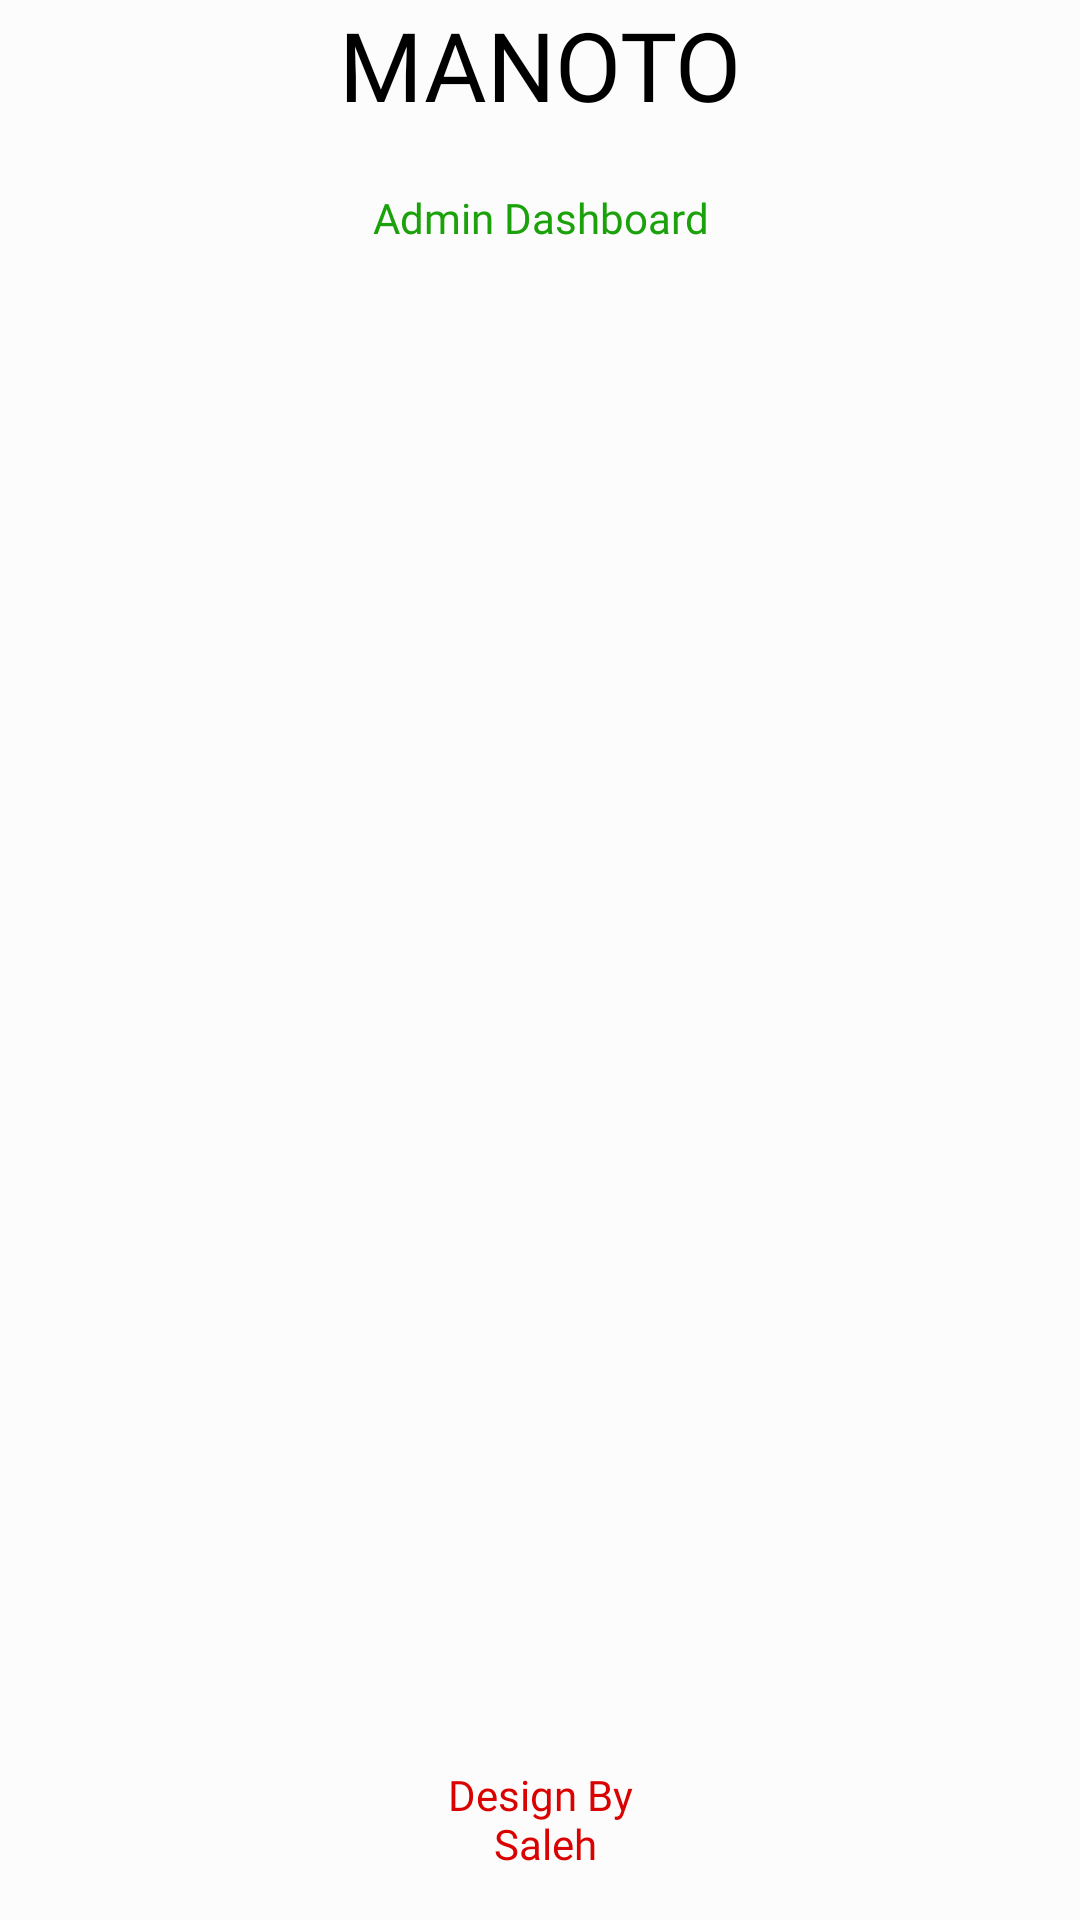

Here is an Android app screen rendered from its layout file. Give the layout XML and the strings, colors and styles it references.
<!-- AndroidManifest.xml: activity theme Theme.BukharaAdmin.NoActionBar -->
<!-- res/layout/activity_splash.xml -->
<?xml version="1.0" encoding="utf-8"?>
<androidx.constraintlayout.widget.ConstraintLayout xmlns:android="http://schemas.android.com/apk/res/android"
    xmlns:app="http://schemas.android.com/apk/res-auto"
    xmlns:tools="http://schemas.android.com/tools"
    android:layout_width="match_parent"
    android:layout_height="match_parent"
    android:background="@color/white2"
    tools:context=".SplashActivity">

    <ImageView
        android:id="@+id/imageView"
        android:layout_width="wrap_content"
        android:layout_height="wrap_content"
        android:src="@drawable/applogo"
        app:layout_constraintEnd_toEndOf="parent"
        app:layout_constraintStart_toStartOf="parent"
        app:layout_constraintTop_toTopOf="parent" />

    <TextView
        android:id="@+id/textView"
        android:layout_width="wrap_content"
        android:layout_height="wrap_content"
        android:fontFamily="@font/ultraregular"
        android:text="MANOTO"
        android:textAlignment="center"
        android:textColor="@color/black"
        android:textSize="32sp"

        app:layout_constraintEnd_toEndOf="@+id/imageView"
        app:layout_constraintStart_toStartOf="@+id/imageView"
        app:layout_constraintTop_toBottomOf="@+id/imageView" />

    <TextView
        android:id="@+id/textView2"
        android:layout_width="wrap_content"
        android:layout_height="wrap_content"
        android:layout_marginTop="20dp"
        android:fontFamily="@font/glegoobold"
        android:text="Admin Dashboard"
        android:textColor="@color/lightGreen"

        android:textSize="14sp"
        app:layout_constraintEnd_toEndOf="@+id/textView"
        app:layout_constraintStart_toStartOf="@+id/textView"
        app:layout_constraintTop_toBottomOf="@+id/textView" />

    <TextView
        android:id="@+id/textView3"
        android:layout_width="wrap_content"
        android:layout_height="wrap_content"
        android:layout_marginBottom="16dp"
        android:fontFamily="@font/ultraregular"
        android:text="@string/design_by_n_saleh"
        android:textAlignment="center"
        android:textColor="@color/red"
        app:layout_constraintBottom_toBottomOf="parent"
        app:layout_constraintEnd_toEndOf="parent"
        app:layout_constraintStart_toStartOf="parent" />

</androidx.constraintlayout.widget.ConstraintLayout>
<!-- resources referenced by this layout -->
<resources>
  <color name="black">#FF000000</color>
  <color name="lightGreen">#1BA20B</color>
  <color name="red">#DA0101</color>
  <color name="white2">#FCFCFC</color>
  <string name="design_by_n_saleh">Design By\n Saleh</string>
  <style name="Theme.BukharaAdmin.NoActionBar">
          <item name="windowActionBar">false</item>
          <item name="windowNoTitle">true</item>
      </style>
</resources>
